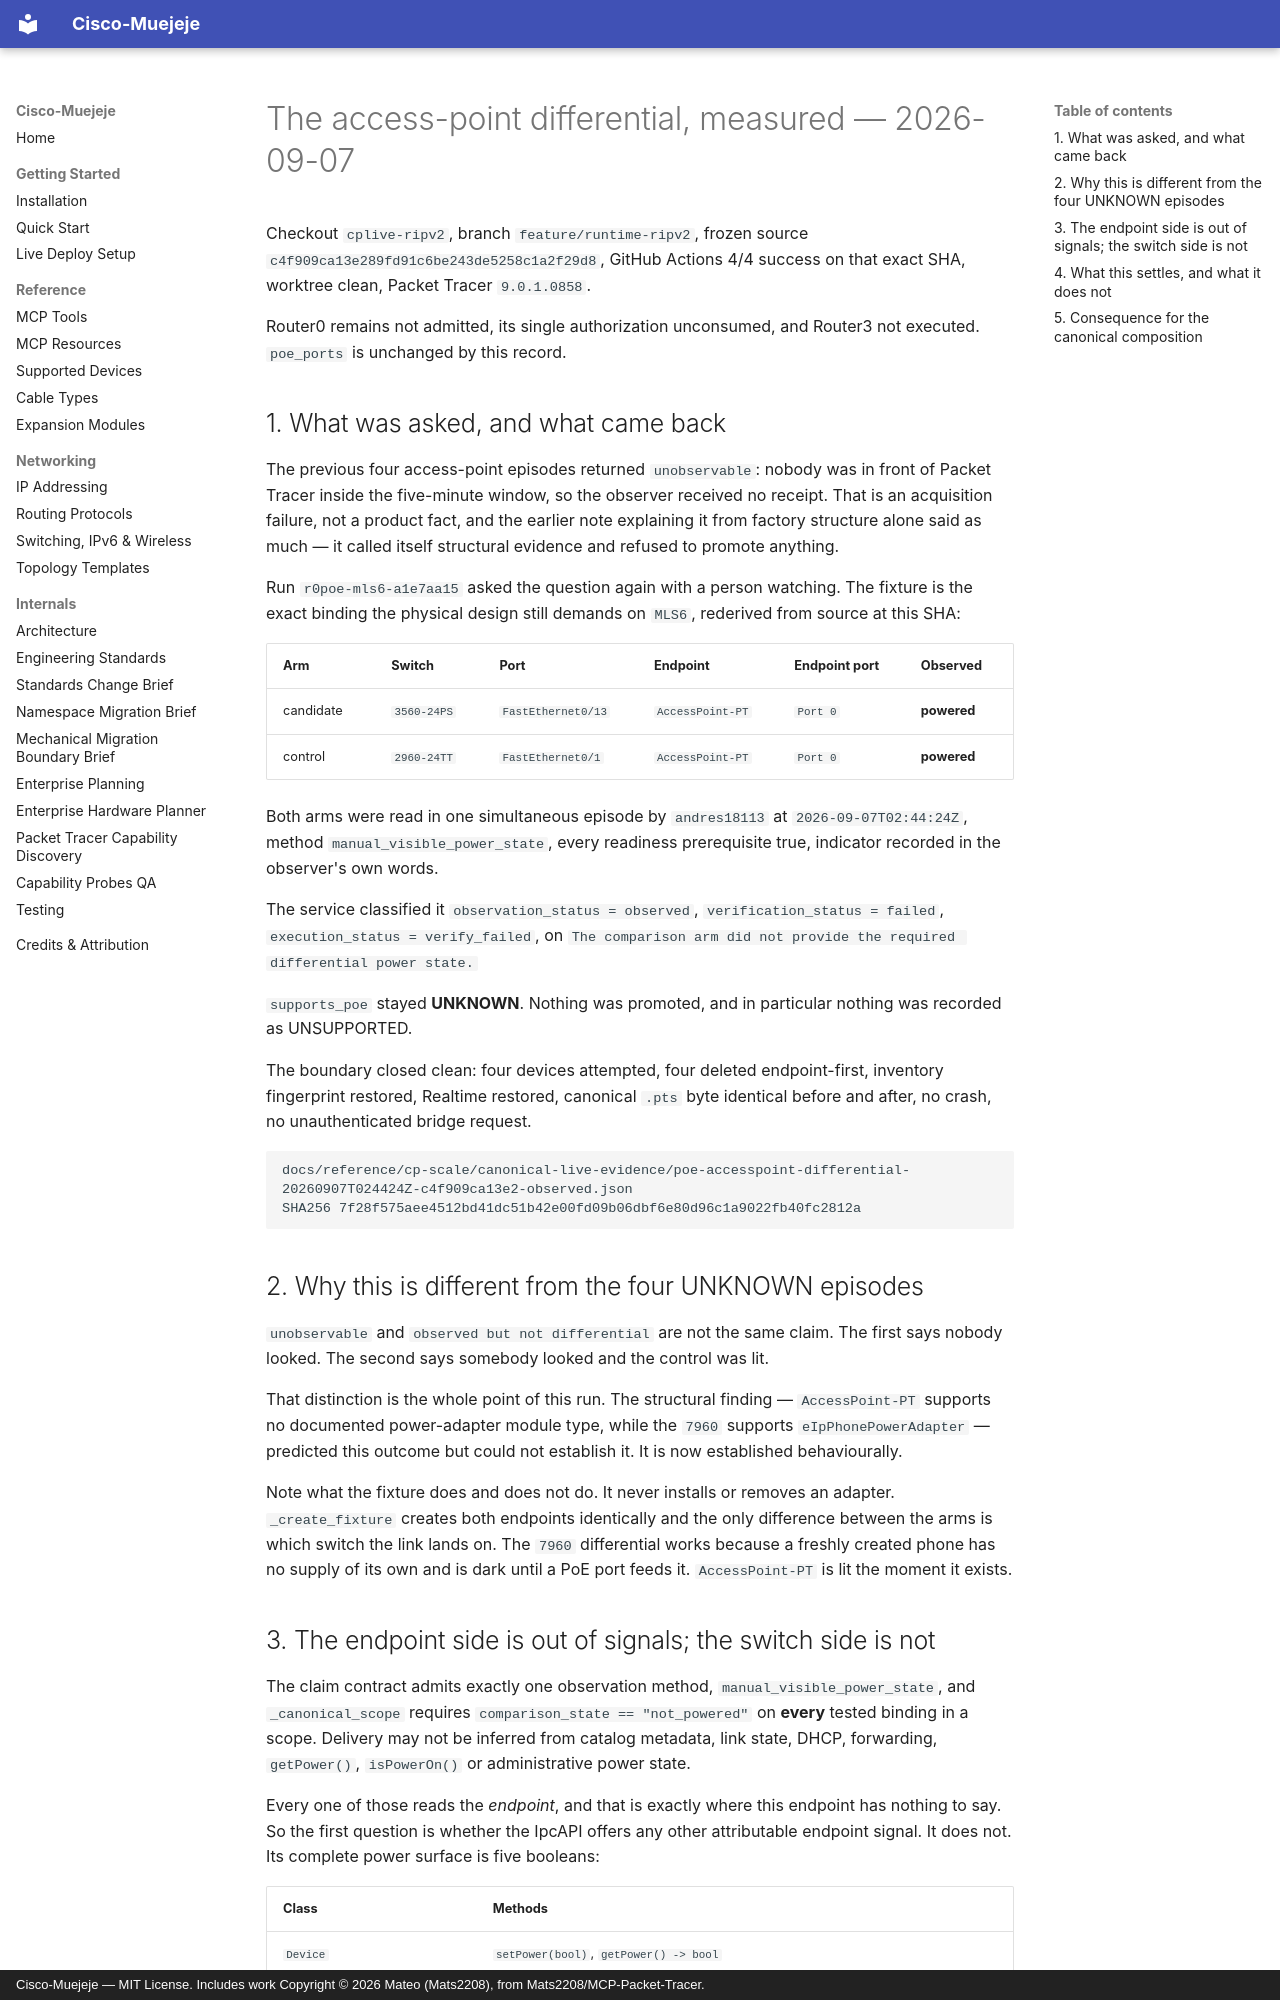

repository: andres18113/cisco-muejeje · page: reference/cp-scale/POE_ACCESSPOINT_DIFFERENTIAL_20260907/index.html · generator: mkdocs · copyright: Cisco-Muejeje — MIT License. Includes work Copyright © 2026 Mateo (Mats2208), from Mats2208/MCP-Packet-Tracer.

# The access-point differential, measured — 2026-09-07

Checkout `cplive-ripv2`, branch `feature/runtime-ripv2`, frozen source
`c4f909ca13e289fd91c6be243de5258c1a2f29d8`, GitHub Actions 4/4 success on that
exact SHA, worktree clean, Packet Tracer `9.0.1.0858`.

Router0 remains not admitted, its single authorization unconsumed, and Router3
not executed. `poe_ports` is unchanged by this record.

## 1. What was asked, and what came back

The previous four access-point episodes returned `unobservable`: nobody was in
front of Packet Tracer inside the five-minute window, so the observer received
no receipt. That is an acquisition failure, not a product fact, and the earlier
note explaining it from factory structure alone said as much — it called itself
structural evidence and refused to promote anything.

Run `r0poe-mls6-a1e7aa15` asked the question again with a person watching. The
fixture is the exact binding the physical design still demands on `MLS6`,
rederived from source at this SHA:

| Arm | Switch | Port | Endpoint | Endpoint port | Observed |
| --- | --- | --- | --- | --- | --- |
| candidate | `3560-24PS` | `FastEthernet0/13` | `AccessPoint-PT` | `Port 0` | **powered** |
| control | `2960-24TT` | `FastEthernet0/1` | `AccessPoint-PT` | `Port 0` | **powered** |

Both arms were read in one simultaneous episode by `andres18113` at
`2026-09-07T02:44:24Z`, method `manual_visible_power_state`, every readiness
prerequisite true, indicator recorded in the observer's own words.

The service classified it `observation_status = observed`,
`verification_status = failed`, `execution_status = verify_failed`, on
`The comparison arm did not provide the required differential power state.`

`supports_poe` stayed **UNKNOWN**. Nothing was promoted, and in particular
nothing was recorded as UNSUPPORTED.

The boundary closed clean: four devices attempted, four deleted endpoint-first,
inventory fingerprint restored, Realtime restored, canonical `.pts` byte
identical before and after, no crash, no unauthenticated bridge request.

```text
docs/reference/cp-scale/canonical-live-evidence/poe-accesspoint-differential-20260907T024424Z-c4f909ca13e2-observed.json
SHA256 7f28f575aee4512bd41dc51b42e00fd09b06dbf6e80d96c1a9022fb40fc2812a
```

## 2. Why this is different from the four UNKNOWN episodes

`unobservable` and `observed but not differential` are not the same claim.
The first says nobody looked. The second says somebody looked and the control
was lit.

That distinction is the whole point of this run. The structural finding —
`AccessPoint-PT` supports no documented power-adapter module type, while the
`7960` supports `eIpPhonePowerAdapter` — predicted this outcome but could not
establish it. It is now established behaviourally.

Note what the fixture does and does not do. It never installs or removes an
adapter. `_create_fixture` creates both endpoints identically and the only
difference between the arms is which switch the link lands on. The `7960`
differential works because a freshly created phone has no supply of its own and
is dark until a PoE port feeds it. `AccessPoint-PT` is lit the moment it exists.
